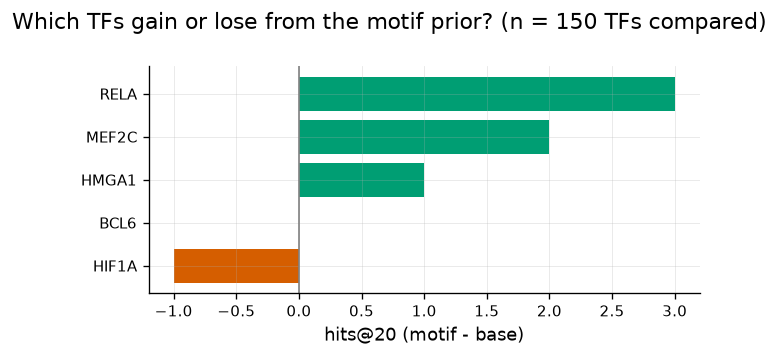

The file beside this chart, header and first rows:
tf	hits_base	hits_motif	lift
HIF1A	1	0	-1
JUNB	3	2	-1
FOS	1	0	-1
MBD2	1	0	-1
NFIC	1	0	-1
SP1	2	1	-1
TCF7L2	2	1	-1
BCL6	0	0	0
CEBPG	0	0	0
CREM	0	0	0
CEBPB	0	0	0
CEBPD	0	0	0
CTCF	0	0	0
AR	1	1	0
ATF1	0	0	0
AHR	0	0	0
ESR1	1	1	0
ELF1	0	0	0
EP300	0	0	0
DNMT1	0	0	0
DNMT3B	0	0	0
E2F1	0	0	0
EGR1	1	1	0
EGR2	0	0	0
ETS1	0	0	0
ESR2	0	0	0
ETS2	0	0	0
EPAS1	0	0	0
EZH2	0	0	0
ATF4	0	0	0
CEBPA	0	0	0
ATF2	0	0	0
KAT7	1	1	0
HES1	0	0	0
HNF4A	1	1	0
HNF1A	0	0	0
FOXM1	0	0	0
FOXO3	3	3	0
FLI1	0	0	0
FOXA2	0	0	0
GLI1	0	0	0
GATA3	0	0	0
GATA4	0	0	0
GATA6	0	0	0
HDAC1	0	0	0
GLI2	0	0	0
GATA1	0	0	0
GATA2	0	0	0
KLF5	0	0	0
IRF3	0	0	0
JUN	2	2	0
JUND	0	0	0
ID1	0	0	0
HSF1	0	0	0
IRF1	0	0	0
HR	0	0	0
KMT2A	0	0	0
KLF4	1	1	0
MYB	0	0	0
MYCN	0	0	0
... 90 more rows
